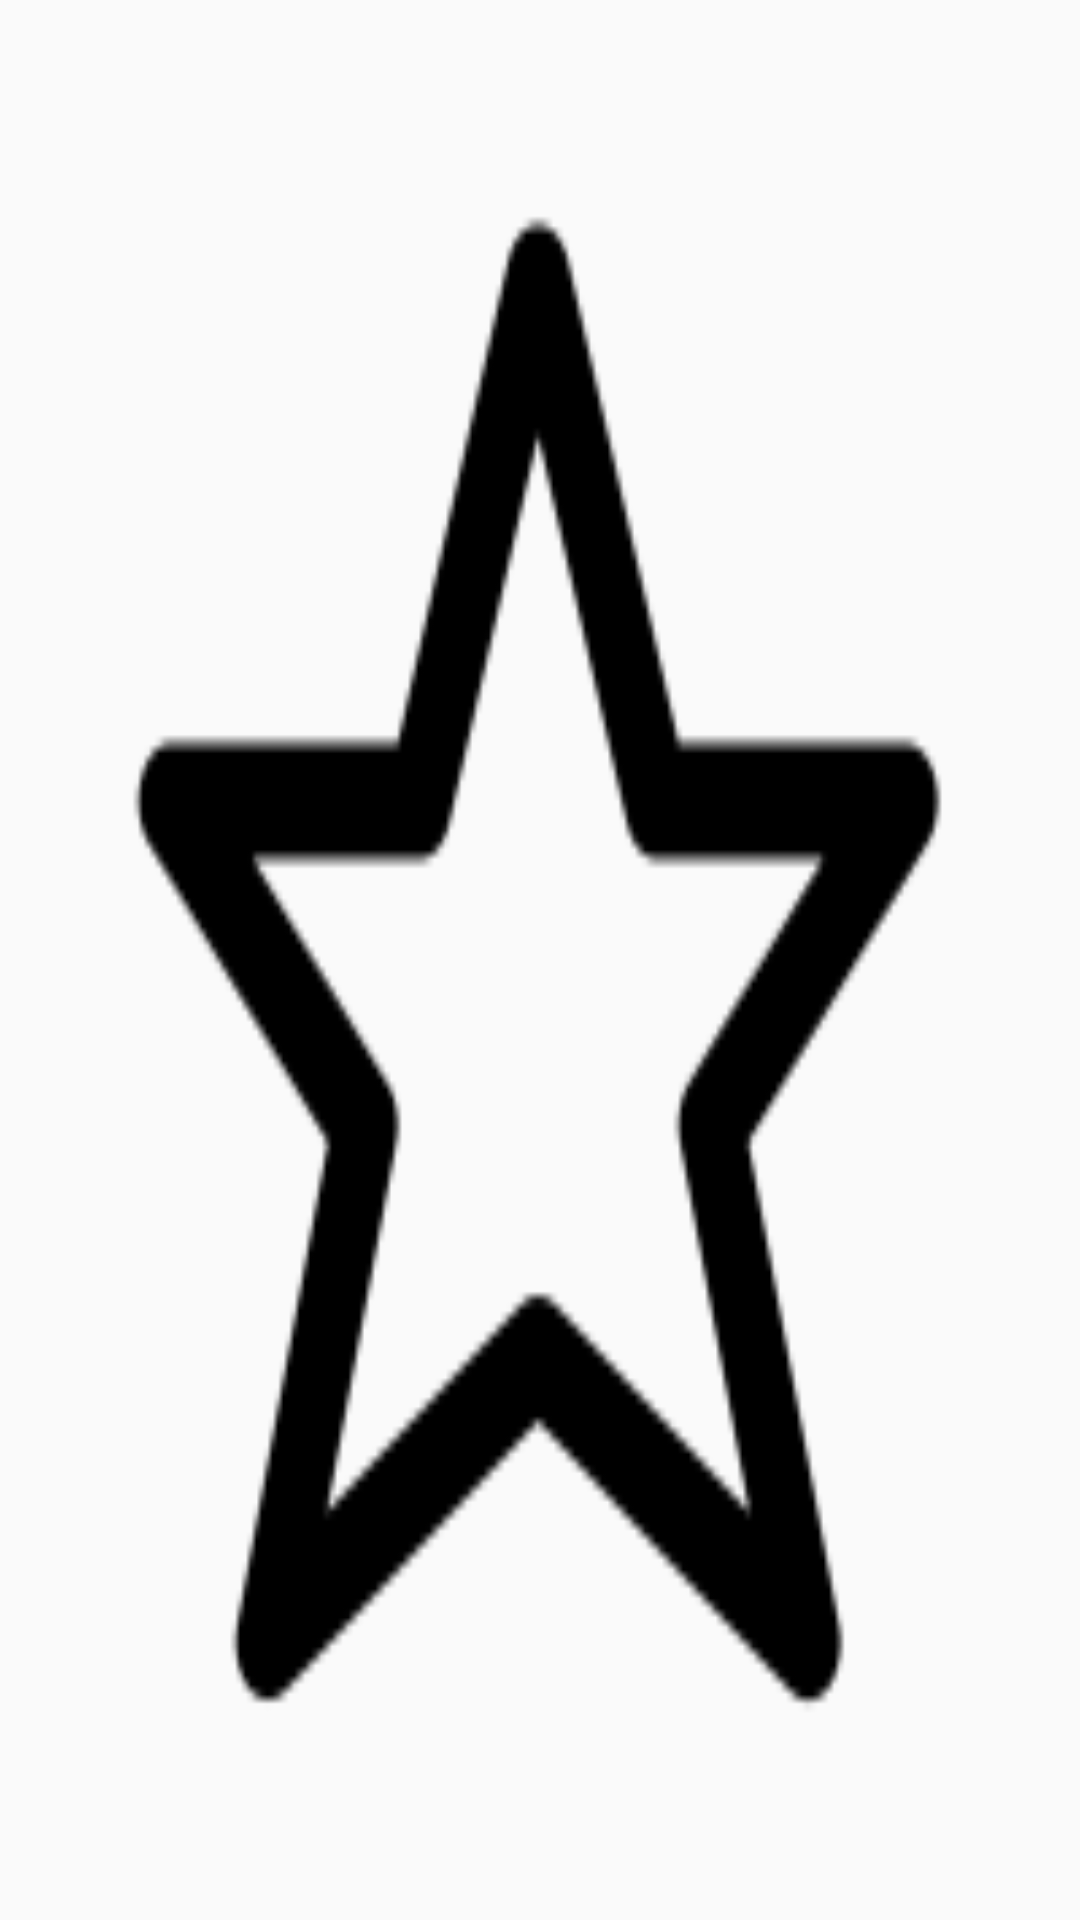

Android layout source for this screen:
<!-- AndroidManifest.xml: application theme MyTheme -->
<!-- res/layout/grid_cell_layout.xml -->
<?xml version="1.0" encoding="utf-8"?>
<FrameLayout xmlns:android="http://schemas.android.com/apk/res/android"
    android:layout_width="wrap_content"
    android:layout_height="wrap_content"
    android:background="@drawable/ripple_effect"
    android:clickable="true"
    android:focusable="true">

    <ImageView
        android:id="@+id/imageView"
        android:layout_width="70dp"
        android:layout_height="70dp"
        android:padding="5dp" />

</FrameLayout>
<!-- resources referenced by this layout -->
<resources>
  <!-- drawable ripple_effect (drawable-mdpi) -->
  <ripple xmlns:android="http://schemas.android.com/apk/res/android"
      android:color="?attr/selectableItemBackgroundBorderless">
      <item android:drawable="@drawable/favorite_empty" />
  </ripple>
  <style name="MyTheme" parent="Theme.AppCompat.Light.NoActionBar">
          <item name="colorPrimary">@android:color/white</item>
          <item name="colorPrimaryDark">@android:color/black</item>
          <item name="colorAccent">@android:color/black</item>
      </style>
  <!-- drawable favorite_empty: png bitmap (drawable-mdpi, 3701 bytes) -->
</resources>
